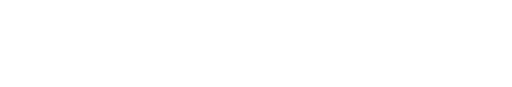
t = 0.00 s
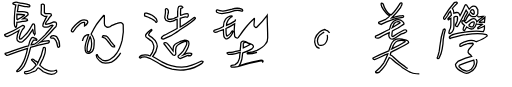
t = 1.35 s
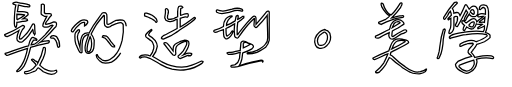
t = 2.50 s
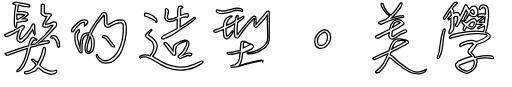
t = 3.64 s
t = 4.79 s: frame unchanged from t = 3.64 s, image omitted
t = 5.00 s: frame unchanged from t = 3.64 s, image omitted

The animated SVG that drew these frames (rendered in a browser with its animation timeline set to each time). Animation: 2 CSS @keyframes rules; one cycle of 5.00 s.

<!--?xml version="1.0" encoding="utf-8"?-->
<!-- Generator: Adobe Illustrator 24.0.1, SVG Export Plug-In . SVG Version: 6.00 Build 0)  -->
<svg version="1.1" id="åå±¤_1" xmlns="http://www.w3.org/2000/svg" xmlns:xlink="http://www.w3.org/1999/xlink" x="0px" y="0px" viewBox="0 0 100.2 17.1" style="" xml:space="preserve" class="">
<style type="text/css">
	.st0{enable-background:new    ;}
	.st1{fill:none;stroke:#000000;stroke-width:0.25;stroke-miterlimit:10;}
</style>
<g class="st0">
	<path class="st1 YWUERhyl_0" d="M6.5,6.7C6.4,6.6,6.3,6.4,6.3,6.2c0-0.2,0-0.3-0.1-0.4C6,6.1,5.7,6.6,5.4,7C5.1,7.4,4.7,7.8,4.2,8.2
		C4,8.3,3.7,8.3,3.5,8.2C3.2,8.1,3.1,7.9,3.1,7.6C3.1,7,3.3,6.5,3.5,6C2.8,6.4,2.1,6.9,1.2,7.2c-0.2,0-0.5,0-0.5-0.4
		C2,6.3,3.1,5.7,4.2,5c0.1,0,0.3,0,0.4,0.2c0,0.2-0.2,0.4-0.3,0.5L4.2,5.8c-0.3,0.5-0.5,1-0.6,1.5c0,0.2,0,0.3,0.1,0.4
		c0.2,0,0.3,0,0.4-0.2c0.4-0.3,0.7-0.7,1-1c0.4-0.5,0.7-1,1-1.6c0.1-0.1,0.1-0.2,0.2-0.2c0.2,0,0.3,0.2,0.3,0.3c0,0.5,0,1.1,0.1,1.6
		c0,0.1-0.1,0.2-0.1,0.2C6.6,6.8,6.5,6.8,6.5,6.7z M9.2,6.9c-0.5,0.5-1,1-1.5,1.4c0.2-0.1,0.5-0.1,0.7-0.2C8.8,8.1,9.1,8,9.4,8
		c0.2,0.2,0,0.4-0.2,0.5C8.1,8.7,7,9,5.8,9.3c-0.3,1.3-0.7,2.6-1.3,3.7c-0.3,0.4-0.7,1-1.3,1.1c-0.1,0-0.2-0.1-0.1-0.2
		c0.8-0.7,1.3-1.6,1.6-2.5c0.2-0.6,0.4-1.3,0.5-1.9c-1.3,0.4-2.4,0.8-3.7,1.3c-0.2,0.1-0.4,0.1-0.5,0c-0.1,0-0.3-0.2-0.2-0.3
		C2.3,10,3.8,9.4,5.4,9c0.1-0.5,0.2-1,0.5-1.4c0.1-0.2,0.3-0.3,0.5-0.2C6.6,7.5,6.8,7.5,7,7.7c0.1,0.1,0,0.3-0.1,0.2
		c-0.1,0-0.2,0-0.3,0c-0.1,0-0.1,0-0.2,0c-0.1,0-0.1,0-0.1,0.1C6.1,8.2,6,8.5,5.9,8.8c0.3,0,0.5-0.1,0.8-0.2c0.7-0.5,1.4-1.2,2-1.8
		c0.5-0.6,1.1-1.2,1.5-1.8C10.1,4.9,9.9,5,9.8,5L9.3,5.3C9,5.3,8.7,5.4,8.4,5.3C8.3,5.3,8.2,5.1,8.2,5c0-0.4,0.2-0.7,0.4-1
		C8.7,3.7,8.9,3.4,9,3.2c-0.2,0-0.4,0-0.5,0C8.3,3.1,8.1,3,7.9,2.8c-0.1-0.3,0-0.6,0-0.9l0-0.5c0-0.2,0-0.3,0-0.5
		C8.1,0.7,8.4,0.8,8.5,1c0,0.3,0,0.5,0,0.8c0,0.2,0,0.5,0,0.7c0.1,0.1,0.2,0.2,0.3,0.2c0.1,0,0.2,0,0.4,0c0.1,0,0.3,0,0.4,0
		c0.2,0,0.3,0.2,0.3,0.3C9.6,3.3,9.4,3.5,9.2,3.9C9,4.1,8.8,4.4,8.7,4.7c0,0,0.1,0.1,0.1,0.1c0.3,0,0.5-0.1,0.8-0.2
		c0.3-0.1,0.5-0.2,0.8-0.3c0.2,0,0.3,0,0.4,0.1c0.2,0.3,0.1,0.6,0,0.8C10.2,5.7,9.8,6.4,9.2,6.9z M4.7,1.3C4.3,1.2,3.8,1.1,3.4,1
		L3.3,1.7c0,0.2-0.1,0.4-0.1,0.6c0.3,0,0.6,0,1,0c0.4,0,0.7,0.1,1,0.2c0.1,0.1,0.1,0.2,0.1,0.3c0,0,0,0.1,0,0.1
		C4.9,3.3,4.6,3.5,4.3,3.7h0c0.2,0,0.4-0.1,0.6,0c0.2,0,0.3,0.2,0.3,0.3C4.9,4.2,4.7,4.2,4.4,4.2l-0.2,0C3.8,4.3,3.4,4.4,3.1,4.4
		c0,0.3,0,0.5-0.1,0.8C3,5.4,2.8,5.4,2.8,5.3C2.6,5.1,2.6,4.8,2.6,4.6C2.6,3.3,2.6,2.1,2.9,1c-0.1,0-0.2,0-0.2-0.1
		c-0.1,0-0.2,0-0.3-0.1C2.2,0.7,2.4,0.5,2.5,0.5c0.3-0.1,0.6-0.1,0.9,0C4.2,0.7,4.9,0.7,5.6,1c0.1,0.1,0.1,0.2,0,0.3
		c-0.2,0.1-0.3,0.1-0.5,0C5,1.3,4.9,1.3,4.7,1.3z M3.1,3.9c0.5-0.2,1-0.5,1.5-0.9c0,0,0-0.1,0-0.1c-0.5-0.1-1-0.1-1.5-0.1
		C3.1,3.1,3.1,3.5,3.1,3.9z M7.3,13.3c-0.1,0.1-0.3,0.3-0.4,0.5S6.5,14,6.3,14.1c-0.4,0.2-0.9,0.4-1.4,0.4c-0.2,0-0.3-0.1-0.3-0.2
		c0-0.1,0-0.2,0.1-0.2c0.4,0,0.7-0.1,1.1-0.3c0.4-0.2,0.8-0.6,1.1-1c-0.1-0.2-0.3-0.4-0.5-0.6L6,11.8c-0.1-0.1,0.2-0.2,0.2-0.2
		c0.1,0,0.3,0.1,0.4,0.3L7,12.1c0.1,0.1,0.2,0.2,0.2,0.3c0.5-0.9,0.9-1.9,1.1-3c0-0.1,0.1-0.1,0.2-0.1c0.1,0,0.2,0.1,0.2,0.2
		c0.1,0.8-0.2,1.4-0.5,2.1C8,12,7.8,12.4,7.6,12.8c0.3,0.3,0.7,0.6,1,0.8C9,13.8,9.4,14,9.8,14c0.3,0,0.6,0,1-0.2
		c0.1,0,0.2,0.2,0.1,0.4c-0.2,0.3-0.6,0.4-1,0.4c-0.6,0-1.2-0.3-1.6-0.5C8,13.8,7.6,13.5,7.3,13.3z M11.3,9.3
		c-0.1,0-0.2-0.1-0.2-0.2c-0.1-0.6-0.2-1.3-0.8-1.6c0,0-0.1,0-0.2,0l-0.2,0c-0.2,0-0.3-0.2-0.1-0.3C9.9,7,10.1,7,10.3,7
		c0.2,0,0.4,0.1,0.6,0.2c0.4,0.5,0.6,1.1,0.6,1.8c0,0,0,0.1,0,0.1C11.4,9.2,11.4,9.3,11.3,9.3z"></path>
	<path class="st1 YWUERhyl_1" d="M16.4,4.7c0-0.1,0.1-0.2,0-0.3c-0.4-0.1-0.6,0.1-0.9,0.3c-0.5,0.4-1.1,1.1-1.3,1.5c0,0.1-0.2,0.1-0.3,0
		c-0.1,0-0.1-0.1-0.1-0.2c0.1-0.3,0.4-0.7,0.7-1c0.4-0.4,0.8-0.7,1.1-0.9C16,3.9,16.5,3.9,16.8,4C17,4.1,17.1,4.3,17,4.5
		c-0.1,0.2-0.2,0.4-0.6,0.6C16.4,5,16.4,4.8,16.4,4.7z M23.5,10.4c-0.4,0.7-1,1.4-1.8,1.8c-0.3,0.1-0.8,0.2-1.2,0.2
		c-0.4,0-0.8-0.1-1.1-0.4c-0.3-0.3-0.7-0.6-0.7-1.1c0-0.2,0.2-0.2,0.2-0.1c0.2,0.5,0.6,0.8,1,1c0.5,0.2,1,0.2,1.5-0.1
		c0.5-0.3,1-0.7,1.3-1.2c0.6-0.8,0.9-1.8,1.1-2.6C24,7,24.1,5.9,24,4.9c0-0.2-0.2-0.3-0.3-0.4c-0.3-0.1-0.6,0-0.9,0.1
		c-0.4,0.1-0.7,0.3-1,0.4c-0.2,0.1-0.3,0.2-0.5,0.3c-0.3,0.1-0.5,0.1-0.7-0.1c-0.2-0.1-0.3-0.3-0.3-0.6c0-0.3,0-0.9,0-1.5
		c0-0.1-0.1-0.1-0.1-0.1c-0.6,0.7-1.1,1.3-1.5,1.9c-0.4,0.6-0.7,1.2-1,1.8c0.4,0.4,0.5,0.8,0.6,1.2c0,0.4,0,1.1-0.1,1.6
		c-0.1,0.4-0.4,0.8-0.7,0.9c-0.2,0.1-0.6,0.1-0.8-0.1c-0.2-0.2-0.2-0.5-0.2-0.9c0-0.8,0.4-1.6,0.7-2.6c-0.2,0-0.4,0-0.6,0.2
		c-0.4,0.2-0.5,0.6-0.6,1c-0.1,0.5-0.1,1.2-0.1,1.6c0,0.2,0,0.4,0,0.7c-0.1,0.1-0.2,0.1-0.4,0c-0.3-0.3-0.5-1-0.8-1.6
		c-0.1-0.3-0.2-1-0.2-1.5c0-0.3,0-0.5,0.1-0.7c0.1-0.2,0.3-0.4,0.5-0.6c0.2-0.1,0.2-0.1,0.3,0c0,0.1,0,0.2,0,0.3
		c-0.3,0.3-0.4,0.6-0.4,1c0,0.3,0.1,0.7,0.2,1c0,0.3,0.2,0.7,0.3,1.1c0-0.5,0.1-0.9,0.1-1.2c0.1-0.5,0.2-0.9,0.4-1.2
		c0.3-0.3,0.7-0.5,1.3-0.4c0.4-0.7,0.7-1.4,1.2-2c0.4-0.6,0.8-1.1,1.2-1.7c0.1-0.2,0.3-0.3,0.5-0.3c0.2,0,0.4,0,0.5,0.2
		c0.1,0.1,0.1,0.4,0.1,0.6c0,0.4,0,1,0,1.3c0,0.1,0.2,0.2,0.3,0.2c0.2-0.1,0.4-0.2,0.6-0.3c0.3-0.2,0.6-0.4,0.9-0.5
		C22.8,4,23,4,23.4,3.9c0.3,0,0.6,0,0.8,0.2c0.3,0.3,0.4,0.7,0.4,1.1c0,0.4,0,0.9,0,1.3C24.4,7.9,24.1,9.2,23.5,10.4z M16.9,10
		c0.1,0.2,0.2,0.2,0.3,0.2c0.2,0,0.3-0.2,0.4-0.4c0.1-0.3,0.2-0.7,0.2-1.2c0-0.4,0-0.9-0.3-1.4C17.1,8.3,16.8,9,16.9,10z M21.9,9.2
		c-0.4-0.3-0.6-0.8-1-1.2c-0.2-0.3-0.5-0.6-1-0.7c0-0.1,0-0.2,0.2-0.3c0.3,0,0.4,0,0.6,0.1c0.1,0.1,0.3,0.2,0.4,0.4
		c0.2,0.2,0.3,0.4,0.5,0.7C21.8,8.4,22,8.7,22.3,9c0,0.1,0,0.2,0,0.2C22.1,9.2,22,9.2,21.9,9.2z"></path>
	<path class="st1 YWUERhyl_2" d="M36.4,13.7c-0.4,0.1-0.8,0.1-1.2,0.1c-0.5,0-1-0.1-1.6-0.2c-0.8-0.2-1.5-0.5-2.2-0.9c-0.7-0.4-1.3-0.8-2.1-1.2
		c-0.3-0.1-0.7-0.3-1.1-0.3c-0.3,0-0.6,0-0.8,0.2c-0.1,0-0.3-0.1-0.2-0.2c0.3-0.4,0.7-0.4,1.1-0.4c0.4,0,0.8,0.1,1,0.2
		c0.3-0.4,0.6-1,0.7-1.5c0.1-0.4,0-0.7-0.2-1.1c-0.1-0.3-0.4-0.4-0.6-0.6c-0.2-0.2-0.5-0.3-0.7-0.5c-0.1-0.1-0.1-0.3-0.1-0.4
		c0.1-0.2,0.3-0.4,0.5-0.6c0.2-0.2,0.4-0.4,0.6-0.5c0.1,0,0.2,0.1,0.1,0.2c-0.1,0.1-0.3,0.3-0.4,0.4C29.2,6.5,29,6.7,29,6.8
		c0,0.1,0,0.2,0.1,0.2c0.4,0.2,0.9,0.6,1.2,1c0.2,0.3,0.4,0.7,0.4,1.1c-0.1,0.8-0.4,1.4-0.9,2c0.6,0.3,1.2,0.7,1.7,1
		c0.6,0.3,1.1,0.6,1.9,0.8c0.8,0.2,1.5,0.3,2.1,0.3c0.6,0,1.3-0.1,2-0.4c0.6-0.2,1.3-0.5,1.9-0.8c0,0,0.2,0,0.3,0.1
		c0,0.2-0.1,0.3-0.3,0.4C38.5,13.1,37.5,13.5,36.4,13.7z M30.1,4c-0.3-0.2-0.6-0.4-0.9-0.5c-0.3-0.1-0.6-0.3-1-0.4l0-0.1l0-0.1
		c0-0.1,0-0.1,0-0.2c0-0.1,0.1-0.1,0.2-0.1c0.1,0,0.1,0,0.2,0c0.7,0.2,1.3,0.4,1.8,1c0.1,0.1,0.2,0.2,0.2,0.4
		c0.1,0.1,0.1,0.3-0.1,0.4c-0.1,0-0.2-0.1-0.2-0.2C30.2,4.1,30.2,4.1,30.1,4z M33.4,7c-0.5,0.2-1,0.5-1.5,0.7c-0.1,0-0.3,0-0.4-0.2
		c0-0.2,0.2-0.3,0.3-0.4c0.1,0,0.1,0,0.1-0.1c0.9-0.4,1.8-0.9,2.7-1.4c0-0.4,0-1.4,0-1.8c-0.2,0-0.4,0.1-0.5,0.2
		c-0.2,0.1-0.4,0.2-0.6,0.2c-0.4,0.1-0.7,0.1-1.1-0.2c-0.1-0.1-0.1-0.3-0.2-0.4s0-0.3,0-0.4l0.1-0.7c0-0.2,0-0.4,0-0.7
		c0.1-0.1,0.3-0.1,0.4,0c0.3,0.3,0.2,0.7,0.1,1c-0.1,0.2-0.1,0.4-0.1,0.7c0,0.1,0.1,0.2,0.2,0.3c0.3,0,0.5,0,0.8-0.1
		c0.2,0,0.3-0.1,0.5-0.2c0.2-0.1,0.3-0.1,0.5-0.2c0-0.3,0-0.7,0-1c0-0.4,0-0.7,0.2-1c0.1-0.1,0.2-0.1,0.3-0.1c0,0,0.1,0,0.1,0
		c0,0,0.1,0,0.1,0c0.1,0,0.2,0.1,0.3,0.2c0.1,0.1-0.1,0.2-0.2,0.2c-0.1,0-0.2,0.1-0.2,0.1c0,0.4-0.1,0.9,0,1.3
		c0.2,0,0.4-0.1,0.6-0.2c0.2-0.1,0.4-0.1,0.7-0.1c0.1,0,0.2,0.2,0.2,0.3c0,0.2,0,0.3-0.2,0.4c-0.1-0.1-0.2-0.1-0.4-0.1
		c-0.1,0-0.3,0.1-0.4,0.1c-0.2,0.1-0.4,0.1-0.6,0.2c0,0.5,0,1.2,0,1.7c1-0.5,1.9-1.2,2.8-1.9c0.1,0,0.2,0.1,0.2,0.2
		c-0.4,0.6-2.5,1.9-3.1,2.3C34.6,6.3,33.9,6.7,33.4,7z M36.7,10.9c-0.5,0.2-1,0.4-1.5,0.6c-0.2,0-0.5-0.3-0.4-0.5
		c0.4-0.3,0.7-0.6,1-1c0.2-0.3,0.4-0.7,0.6-1.1c0.1-0.2,0.1-0.4,0.1-0.6c-0.1-0.1-0.3-0.2-0.5-0.1c-0.3,0.1-0.9,0.4-1.2,0.6
		c-0.2,0.1-0.3,0.3-0.4,0.5c-0.1,0.3-0.1,0.5-0.1,0.8c0,0.2,0.1,0.4,0,0.6c-0.1,0.2-0.3,0.2-0.5,0.1c-0.7-0.7-1.2-1.5-1.8-2.2
		c0,0,0-0.2,0.1-0.2c0.3-0.1,0.5,0,0.7,0.3c0.4,0.4,0.7,0.9,1,1.3c0-0.2,0-0.6,0.1-0.9c0.1-0.3,0.5-0.6,1-0.8
		c0.4-0.2,0.9-0.3,1.2-0.4c0.3,0,0.7,0,0.8,0.4c0.1,0.3,0,0.6-0.1,0.9c-0.3,0.6-0.5,1.2-1,1.6c0.3-0.1,0.6-0.2,0.7-0.3
		c0.3-0.1,0.5-0.1,0.9,0c0.1,0,0.1,0.2,0,0.3c-0.1,0.1-0.3,0.2-0.5,0.2C37,10.8,36.9,10.9,36.7,10.9z"></path>
	<path class="st1 YWUERhyl_3" d="M50.3,10.3c-0.6,0.2-1.2,0.3-1.8,0.3c-0.1,0-0.2-0.1-0.1-0.2l1-0.2c0.3-0.1,0.6-0.2,0.9-0.3
		c0.6-0.3,1.3-0.7,1.7-1.3c0.3-0.3,0.4-0.7,0.4-1.2c0-1.5-0.1-2.9-0.1-4.4c-0.6,0.8-1.3,1.6-2,2.3c-0.1,0.1-0.3,0.1-0.4,0
		c-0.2-0.1-0.2-0.2-0.2-0.4l0.1-1.2c0-0.1-0.1-0.1-0.1,0C49,4.3,48.5,4.9,48,5.5c-0.5,0.6-0.9,1.2-1.4,1.9c-0.1,0.1-0.3,0.1-0.4,0
		c-0.1,0-0.2-0.1-0.3-0.3c-0.1-0.8-0.1-1.7,0-2.4c-0.5,0.3-1.1,0.6-1.7,0.9c0,0.4,0,0.9,0.1,1.4c0,0.1,0,0.1,0.1,0.1
		c0.4-0.2,0.8-0.6,1-1c0.1-0.1,0.2,0,0.2,0.1c-0.2,0.6-0.5,1.1-1.1,1.4c-0.1,0.1-0.3,0-0.4,0c-0.1-0.1-0.2-0.2-0.3-0.4
		c-0.1-0.4-0.1-0.9-0.1-1.4c-0.4,0.1-0.9,0.4-1.3,0.5c-0.1,0-0.3,0.1-0.5,0C41.7,6.2,41.8,6,42,5.9c0.6-0.1,1.2-0.4,1.7-0.7
		c0-0.5,0.1-1,0.4-1.4c0.2-0.3,0.8-0.7,1.2-0.7c0.2,0,0.1,0.2,0,0.2C45,3.5,44.8,3.7,44.6,4c-0.2,0.3-0.3,0.7-0.3,1
		c0.5-0.2,1.1-0.5,1.7-0.9c0.1-0.3,0.1-0.6,0.2-0.9c0.1-0.1,0.3-0.2,0.4-0.1c0,0.1,0,0.2,0,0.3c0,0.1-0.1,0.3-0.1,0.4
		c0.3-0.1,0.7-0.4,1-0.6c0.1,0,0.1,0,0.2,0c0,0.1,0,0.2,0,0.3c-0.2,0.2-0.4,0.3-0.6,0.5l-0.6,0.4c0,0.4-0.1,0.8-0.1,1.2
		c0,0.4,0,0.8,0,1.2c0,0,0.1,0,0.1,0C47,6.1,47.5,5.5,48,4.9c0.5-0.6,1-1.2,1.6-1.7c0.3-0.1,0.5,0.1,0.5,0.4c0,0.2,0,0.4,0,0.6
		c0,0.2,0,0.4,0,0.6c0.7-0.8,1.4-1.6,2.1-2.5c0.2-0.2,0.5-0.1,0.5,0.1c0,0.8,0,2.2,0,3.1c0,0.4,0,0.8,0,1.2c0,0.4,0,0.8,0,1.2
		c-0.1,0.5-0.3,1-0.7,1.4C51.5,9.7,50.9,10,50.3,10.3z M45.9,2.1c-0.6,0.2-1.2,0.4-1.9,0.5c-0.5,0.1-1.1,0.1-1.6-0.2
		c-0.1-0.1-0.1-0.2-0.1-0.3c0.1-0.2,0.2-0.2,0.4-0.1c0.1,0,0.2,0.1,0.3,0.1c0.4,0.1,0.8,0.1,1.2,0C44.6,2,45,1.9,45.4,1.8
		c0.6-0.2,1.2-0.3,1.9,0c0.2,0.1,0.3,0.4,0,0.4C46.8,2,46.3,2,45.9,2.1z M51.3,11.9L51.3,11.9c-1.7,0.3-3.3,0.7-4.8,1.2l-0.6,0.1
		c-0.2,0-0.4,0-0.6,0c-0.1,0-0.2-0.2-0.1-0.3c0.1-0.1,0.2-0.1,0.4-0.1s0.3,0,0.4-0.1c0.5-0.3,0.7-0.6,0.8-1.1
		c0.1-0.2,0.1-0.4,0.1-0.7l0.1-0.6c-0.4,0.1-0.7,0.2-1.1,0.3c-0.4,0.1-0.8,0.1-1.2,0.1c-0.2-0.1-0.3-0.2-0.3-0.3
		c0.1-0.1,0.3-0.1,0.4-0.1c0.1,0,0.3,0,0.4,0c0.6-0.1,1.2-0.3,1.8-0.4c0-0.3,0.1-0.9,0.1-1.1c0-0.1,0-0.4,0.1-0.5
		c0.1-0.1,0.3-0.2,0.4-0.2c0.3,0,0.6,0.1,0.9,0.3c0.3,0.1,0.6,0.2,0.9,0.4c0.1,0.1,0.2,0.2,0.2,0.4c0,0.1-0.2,0.3-0.3,0.4
		c-0.5,0.3-1.2,0.6-1.8,0.8c-0.1,0.4-0.1,0.9-0.2,1.3c-0.1,0.4-0.2,0.8-0.5,1.2c1-0.3,1.9-0.6,2.9-0.8l1.4-0.3c0.2,0,0.3,0,0.4,0.2
		c0,0.1,0,0.2-0.1,0.2C51.3,11.9,51.3,11.9,51.3,11.9z M47.6,8.5c0,0.2,0,0.4,0,0.5c0,0.1,0,0.3,0,0.4c0.5-0.2,0.9-0.4,1.4-0.7
		c-0.3-0.1-0.7-0.3-1-0.4C47.8,8.4,47.7,8.4,47.6,8.5z"></path>
	<path class="st1 YWUERhyl_4" d="M62.6,9.5c-0.4-0.1-0.7-0.3-0.8-0.6c-0.4-1,0-1.9,0.8-2.6c0.2-0.2,0.5-0.4,0.9-0.5c0.1,0,0.2,0,0.3,0.1
		c0.3,0,0.6,0.3,0.8,0.6C64.9,7.4,64.7,8.4,64,9C63.6,9.4,63.1,9.6,62.6,9.5z M63.5,6.3c-0.1,0.1-0.2,0.1-0.3,0.2
		C62.4,7,62,7.8,62.3,8.6c0,0.1,0.2,0.3,0.4,0.3c0.7,0.1,1.2-0.4,1.4-1.1c0.1-0.3,0.1-0.6,0-0.9c0-0.2-0.2-0.4-0.5-0.6
		C63.5,6.3,63.5,6.3,63.5,6.3z"></path>
	<path class="st1 YWUERhyl_5" d="M82.2,14.5c-0.6,0-1.1,0-1.5-0.2c-0.6-0.2-1.2-0.6-1.8-1c-0.6-0.5-1.3-0.9-1.9-1.5c-0.2-0.2-0.4-0.4-0.7-0.5
		c-0.2,0.5-0.5,0.9-0.7,1.4c-0.2,0.2-0.5,0.7-0.9,1.1c-0.2,0.3-0.5,0.5-0.7,0.5c-0.1,0-0.2,0-0.3,0c-0.1,0-0.1-0.1-0.1-0.2
		c0.6-0.5,1.2-1.1,1.6-1.7c0.3-0.6,0.6-1.2,0.8-1.8c-0.9,0.3-1.7,0.8-2.6,1.1c-0.2,0-0.4-0.2-0.3-0.3c1-0.5,2.1-1,3.1-1.4
		c0.1-0.3,0.2-0.5,0.3-0.8c0.1-0.3,0.2-0.6,0.4-0.9c0.2-0.3,0.5-0.5,0.8-0.6c0.3-0.1,0.7-0.1,1.1,0c0.4,0.1,0.8,0.1,1.1,0.3
		c0.2,0.1,0.2,0.3,0.2,0.4c-0.9,0.6-2.6,1.4-3.5,1.9c0,0.1-0.1,0.3-0.1,0.5c0.3,0.1,0.5,0.3,0.7,0.5c0.7,0.7,1.3,1.2,2.2,1.8
		c0.5,0.4,1.1,0.7,1.6,0.9c0.4,0.2,0.9,0.2,1.4,0.1c0.4-0.1,0.8-0.2,1.1-0.5c0,0,0.1,0,0.1,0c0,0,0,0.1,0,0.1
		c-0.1,0.3-0.3,0.5-0.6,0.6C82.8,14.4,82.5,14.4,82.2,14.5z M78.6,6.7c-0.5,0.3-1,0.7-1.6,1c-0.2,0-0.4,0-0.5-0.1
		c-0.2-0.2-0.3-0.4-0.3-0.6c0-0.3,0.1-0.5,0.1-0.6c-0.5,0.2-1.3,0.6-1.9,1c-0.1,0-0.2,0.1-0.4,0.1c-0.1,0-0.3,0-0.4-0.1
		c0,0-0.1-0.2,0-0.3c0.9-0.4,1.8-0.9,2.7-1.3c0.1-0.2,0.2-0.4,0.2-0.6c0.1-0.2,0.1-0.4,0.3-0.6C77,4.2,77.3,4,77.7,3.9
		c0.4-0.1,0.9,0,1.2,0.3c0.2,0.2,0.3,0.3,0.3,0.5C78.8,5,78.4,5.2,78,5.5c-0.4,0.2-0.8,0.4-1.1,0.6c-0.1,0.4-0.1,0.7-0.1,1
		c0,0.1,0.1,0.1,0.2,0.1c0.7-0.5,1.4-0.9,2.2-1.3c0.3-0.1,0.6,0,0.5,0.3c-0.1,0.2-0.3,0.2-0.5,0.3C79,6.6,78.8,6.6,78.6,6.7z
		 M74.2,4.6c0-0.1,0-0.2,0-0.2l0.2-0.1c0.4-0.2,0.8-0.3,1.2-0.5c0.3-0.2,0.6-0.4,0.8-0.7c-0.3-0.1-0.6-0.3-0.8-0.6
		c-0.3-0.4-0.6-0.8-0.8-1.2c0-0.1,0-0.2-0.1-0.3c0-0.1,0-0.2,0-0.3c0-0.1,0.2-0.1,0.3,0c0.2,0.2,0.2,0.4,0.3,0.7
		c0.2,0.4,0.4,0.8,0.7,1.1c0.2,0.2,0.4,0.4,0.7,0.4c0.7-0.6,1.2-1.4,1.7-2.2c0.1-0.1,0.4-0.2,0.4,0c0,0.2,0,0.3-0.1,0.4
		c-0.1,0.1-0.1,0.2-0.2,0.4c-0.5,0.7-1.1,1.4-1.7,2c0.4-0.1,0.7-0.2,1.1-0.3c0.3,0,0.6-0.1,0.8-0.1C79.2,3,79.2,3.2,79,3.4
		c-0.8,0.1-1.5,0.2-2.2,0.5c-0.7,0.2-1.4,0.5-2.1,0.9C74.5,4.7,74.4,4.7,74.2,4.6z M77.8,8.1c-0.4,0.2-0.5,0.5-0.7,0.8
		c-0.1,0.2-0.1,0.4-0.3,0.7c0.9-0.4,1.8-0.9,2.6-1.4c0,0,0-0.1,0-0.1C79,7.9,78.4,7.9,77.8,8.1z M77.8,4.3c-0.3,0-0.4,0.2-0.6,0.4
		c-0.1,0.2-0.2,0.5-0.3,0.7c0.5-0.3,1-0.6,1.5-0.9c0,0,0-0.1,0-0.1C78.3,4.3,78.1,4.2,77.8,4.3z"></path>
	<path class="st1 YWUERhyl_6" d="M86.7,9.6c-0.1,0.6-0.3,1.2-0.6,1.8c-0.1,0.1-0.3,0.2-0.4,0c0.2-0.4,0.3-0.9,0.4-1.3c0.1-0.5,0.1-0.9,0.2-1.4
		c0.1-1,0.3-1.9,0.6-2.8c0-0.1,0.1-0.1,0.2-0.2c0.1,0,0.2,0,0.2,0.2c-0.2,0.6-0.3,1.2-0.4,1.9C86.9,8.3,86.8,9,86.7,9.6z M92.5,3.2
		c-0.1,0-0.2-0.1-0.3-0.2c-0.1-0.1-0.2-0.1-0.2-0.2c-0.3,0.4-0.5,0.7-0.7,1.2c-0.1,0.1-0.3,0-0.3-0.1c0.1-0.5,0.4-0.9,0.7-1.4
		c-0.1-0.2-0.2-0.3-0.3-0.5l-0.8,1.6c-0.3,0.6-0.6,1.1-0.9,1.6c-0.2,0.1-0.4-0.1-0.4-0.3c0.3-0.5,0.5-1,0.4-1.6
		c0-0.1-0.2-0.1-0.3-0.1c-0.1,0-0.3,0.1-0.4,0.2c0,0.5,0,1.2,0,1.8c0,0.5-0.2,1-0.6,1.3c0,0-0.1,0.1-0.2,0.1c-0.1,0-0.1,0-0.2-0.1
		L88.1,6c0.2-0.3,0.3-0.7,0.3-1.1c0-0.4,0-0.9,0-1.3l-0.2,0.1c-0.1,0.1-0.2,0.1-0.3,0.2c-0.1-0.1-0.1-0.2,0-0.3l0.3-0.3
		c0.1-0.1,0.2-0.2,0.3-0.3c0-0.3-0.1-0.6-0.2-0.8c-0.2,0.2-0.4,0.5-0.5,0.8c-0.2,0.3-0.4,0.6-0.6,0.8c-0.2,0-0.3-0.2-0.2-0.4
		c0.6-1,1.3-2,2.1-2.9c0.1-0.1,0.3-0.1,0.4-0.1c0.2,0.1,0.2,0.2,0.1,0.3l-0.5,0.5c-0.2,0.2-0.3,0.3-0.4,0.5c0.2,0.2,0.3,0.6,0.3,0.9
		c0.2-0.1,0.5-0.2,0.8-0.1c0.3,0.1,0.3,0.4,0.4,0.6c0.4-0.7,0.7-1.4,1-2.1c0.1-0.1,0.2-0.1,0.3,0c0.1,0.2,0.3,0.5,0.5,0.8
		c0.1-0.1,0.3-0.3,0.4-0.4c0.1-0.1,0.3-0.2,0.5-0.2c0.1,0,0.3,0,0.5,0.2c0.1,0.2,0.2,0.4,0.3,0.5c0,0.2,0,0.5,0,0.8
		c-0.1,0.2-0.2,0.4-0.4,0.5C92.9,3.3,92.6,3.3,92.5,3.2z M93.4,11.6c0,0.1,0.1,0.2,0.1,0.3c0,0.1,0.1,0.3,0,0.4
		c-0.1,0.8-0.5,1.4-1.2,1.8c-0.4,0.3-1,0.4-1.5,0.1c-0.4-0.2-0.8-0.4-1.1-0.7c-0.2-0.2-0.4-0.5-0.4-0.8c0.1-0.3,0.4-0.5,0.6-0.7
		c0.9-0.4,1.7-0.7,2.6-0.9c-0.1-0.2-0.3-0.4-0.5-0.5c-0.2-0.2-0.3-0.3-0.2-0.6c0.1-0.3,0.3-0.5,0.5-0.7c0.2-0.2,0.4-0.4,0.5-0.6
		c0-0.1,0-0.2-0.1-0.2c-0.4,0-0.7,0-1.1,0.1c-0.5,0.1-0.9,0.3-1.2,0.5c-0.1,0-0.2,0-0.2,0c-0.1-0.1,0-0.3,0-0.4
		c0.2-0.2,0.5-0.3,0.7-0.4c0.3-0.1,0.7-0.2,1-0.3c0.5-0.1,1.1,0,1.5,0.2c0.8-0.3,1.5-0.6,2.1-1.1c0.1,0,0-0.2-0.1-0.3
		c-0.8-0.2-2.7-0.2-4,0c-1.1,0.1-2,0.4-3,0.7c-0.1,0.1-0.2,0.1-0.2,0c-0.1,0-0.1-0.1-0.1-0.2c0.2-0.4,0.6-0.5,1-0.6l0.4-0.1
		c0.8-0.2,1.6-0.3,2.4-0.4c1-0.1,2-0.1,2.9,0c0.1-0.2,0.2-0.4,0.2-0.6L95,5.1c-0.3,0.2-0.8,0.4-1.1,0.5c0,0-0.1,0-0.2,0
		c0,0,0-0.2,0-0.2c0.3-0.2,0.6-0.4,0.9-0.6c-0.2-0.1-0.5,0-0.6,0c-0.2,0-0.5,0-0.6-0.1C93.3,5,93.2,5.3,93,5.4
		c-0.1,0.2-0.3,0.3-0.6,0.3c-0.3,0-0.6-0.2-0.9-0.4c-0.1,0.2-0.3,0.5-0.4,0.7c-0.1,0-0.3,0-0.3-0.2c0-0.3,0.1-0.5,0.3-0.8
		c-0.1-0.1-0.4-0.3-0.5-0.5c-0.1-0.2,0-0.5,0.3-0.4c0.2,0.1,0.3,0.3,0.5,0.4C91.7,4.3,92,4,92.4,3.8c0.2-0.1,0.4-0.2,0.7-0.1
		c0.3,0.1,0.3,0.3,0.4,0.6c0.4-0.4,0.9-0.7,1.3-1.1c-0.3,0-0.8,0.1-1,0.1c-0.1-0.1-0.2-0.1-0.1-0.2c0-0.1,0.1-0.1,0.1-0.2
		c0.2-0.1,0.4-0.2,0.7-0.2c0.3,0,0.5,0,0.7,0.1c0-0.1,0-0.2,0-0.4c0-0.1,0-0.3,0-0.4c0-0.2-0.1-0.4-0.3-0.5
		c-0.2-0.1-0.4,0.1-0.5,0.2l-0.2,0.2c-0.1,0-0.2,0-0.2-0.1c0-0.2,0-0.3,0.1-0.5c0.2-0.3,0.6-0.4,1-0.3c0.1,0,0.3,0.1,0.4,0.2
		c0.2,0.3,0.3,0.7,0.3,1.1c0,0.4,0,0.8,0,1.1c-0.1,0.5-0.1,1-0.2,1.6c-0.1,0.5-0.2,1-0.4,1.4c0.3,0.1,0.7,0.2,0.9,0.5
		c0,0.2,0,0.4,0,0.5C95.8,7.7,95.4,8,95,8.2c-0.5,0.2-1.1,0.4-1.5,0.5C93.4,9,93.2,9.2,93,9.5c-0.1,0.1-0.2,0.2-0.3,0.4l-0.3,0.4
		c0.3,0.3,0.6,0.6,0.7,1c0.5-0.1,1.1-0.2,1.6-0.3c0.6-0.1,1.1-0.1,1.7,0c0.1,0,0.1,0.1,0.2,0.1c0.1,0,0.1,0.1,0.2,0.2
		c0,0.1-0.1,0.3-0.2,0.2C95.5,11.3,94.4,11.4,93.4,11.6z M90.1,12.8c-0.1,0-0.1,0.2-0.1,0.3c0.4,0.5,0.9,0.8,1.5,0.9
		c0.3,0,0.6-0.2,0.9-0.4c0.3-0.3,0.5-0.7,0.6-1c0-0.3,0-0.6-0.1-0.8C91.9,12.1,91,12.4,90.1,12.8z M91.9,5c0.1,0.1,0.3,0.2,0.5,0.3
		c0.1,0,0.2,0,0.3,0c0.2-0.3,0.3-0.6,0.3-0.9c0-0.1-0.1-0.1-0.2-0.1C92.4,4.3,92.1,4.7,91.9,5z M92.2,2.3l0.3,0.3
		c0.1,0.1,0.2,0.2,0.4,0.2c0.1-0.1,0.1-0.2,0.1-0.3c0-0.1,0-0.3-0.1-0.4c0-0.1-0.1-0.2-0.3-0.2C92.5,1.9,92.3,2.1,92.2,2.3z
		 M93.9,4.4c0.4,0,0.8-0.1,1.1,0c0-0.3,0.1-0.7,0.1-1c-0.2,0.2-0.4,0.4-0.6,0.5C94.3,4.1,94.1,4.2,93.9,4.4z"></path>
</g>
<style data-made-with="vivus-instant">.YWUERhyl_0{stroke-dasharray:139 141;stroke-dashoffset:140;animation:YWUERhyl_draw 4800ms ease-out 0ms forwards;}.YWUERhyl_1{stroke-dasharray:95 97;stroke-dashoffset:96;animation:YWUERhyl_draw 4800ms ease-out 33ms forwards;}.YWUERhyl_2{stroke-dasharray:109 111;stroke-dashoffset:110;animation:YWUERhyl_draw 4800ms ease-out 66ms forwards;}.YWUERhyl_3{stroke-dasharray:120 122;stroke-dashoffset:121;animation:YWUERhyl_draw 4800ms ease-out 100ms forwards;}.YWUERhyl_4{stroke-dasharray:18 20;stroke-dashoffset:19;animation:YWUERhyl_draw 4800ms ease-out 133ms forwards;}.YWUERhyl_5{stroke-dasharray:100 102;stroke-dashoffset:101;animation:YWUERhyl_draw 4800ms ease-out 166ms forwards;}.YWUERhyl_6{stroke-dasharray:152 154;stroke-dashoffset:153;animation:YWUERhyl_draw 4800ms ease-out 200ms forwards;}@keyframes YWUERhyl_draw{100%{stroke-dashoffset:0;}}@keyframes YWUERhyl_fade{0%{stroke-opacity:1;}95.65217391304348%{stroke-opacity:1;}100%{stroke-opacity:0;}}</style></svg>
